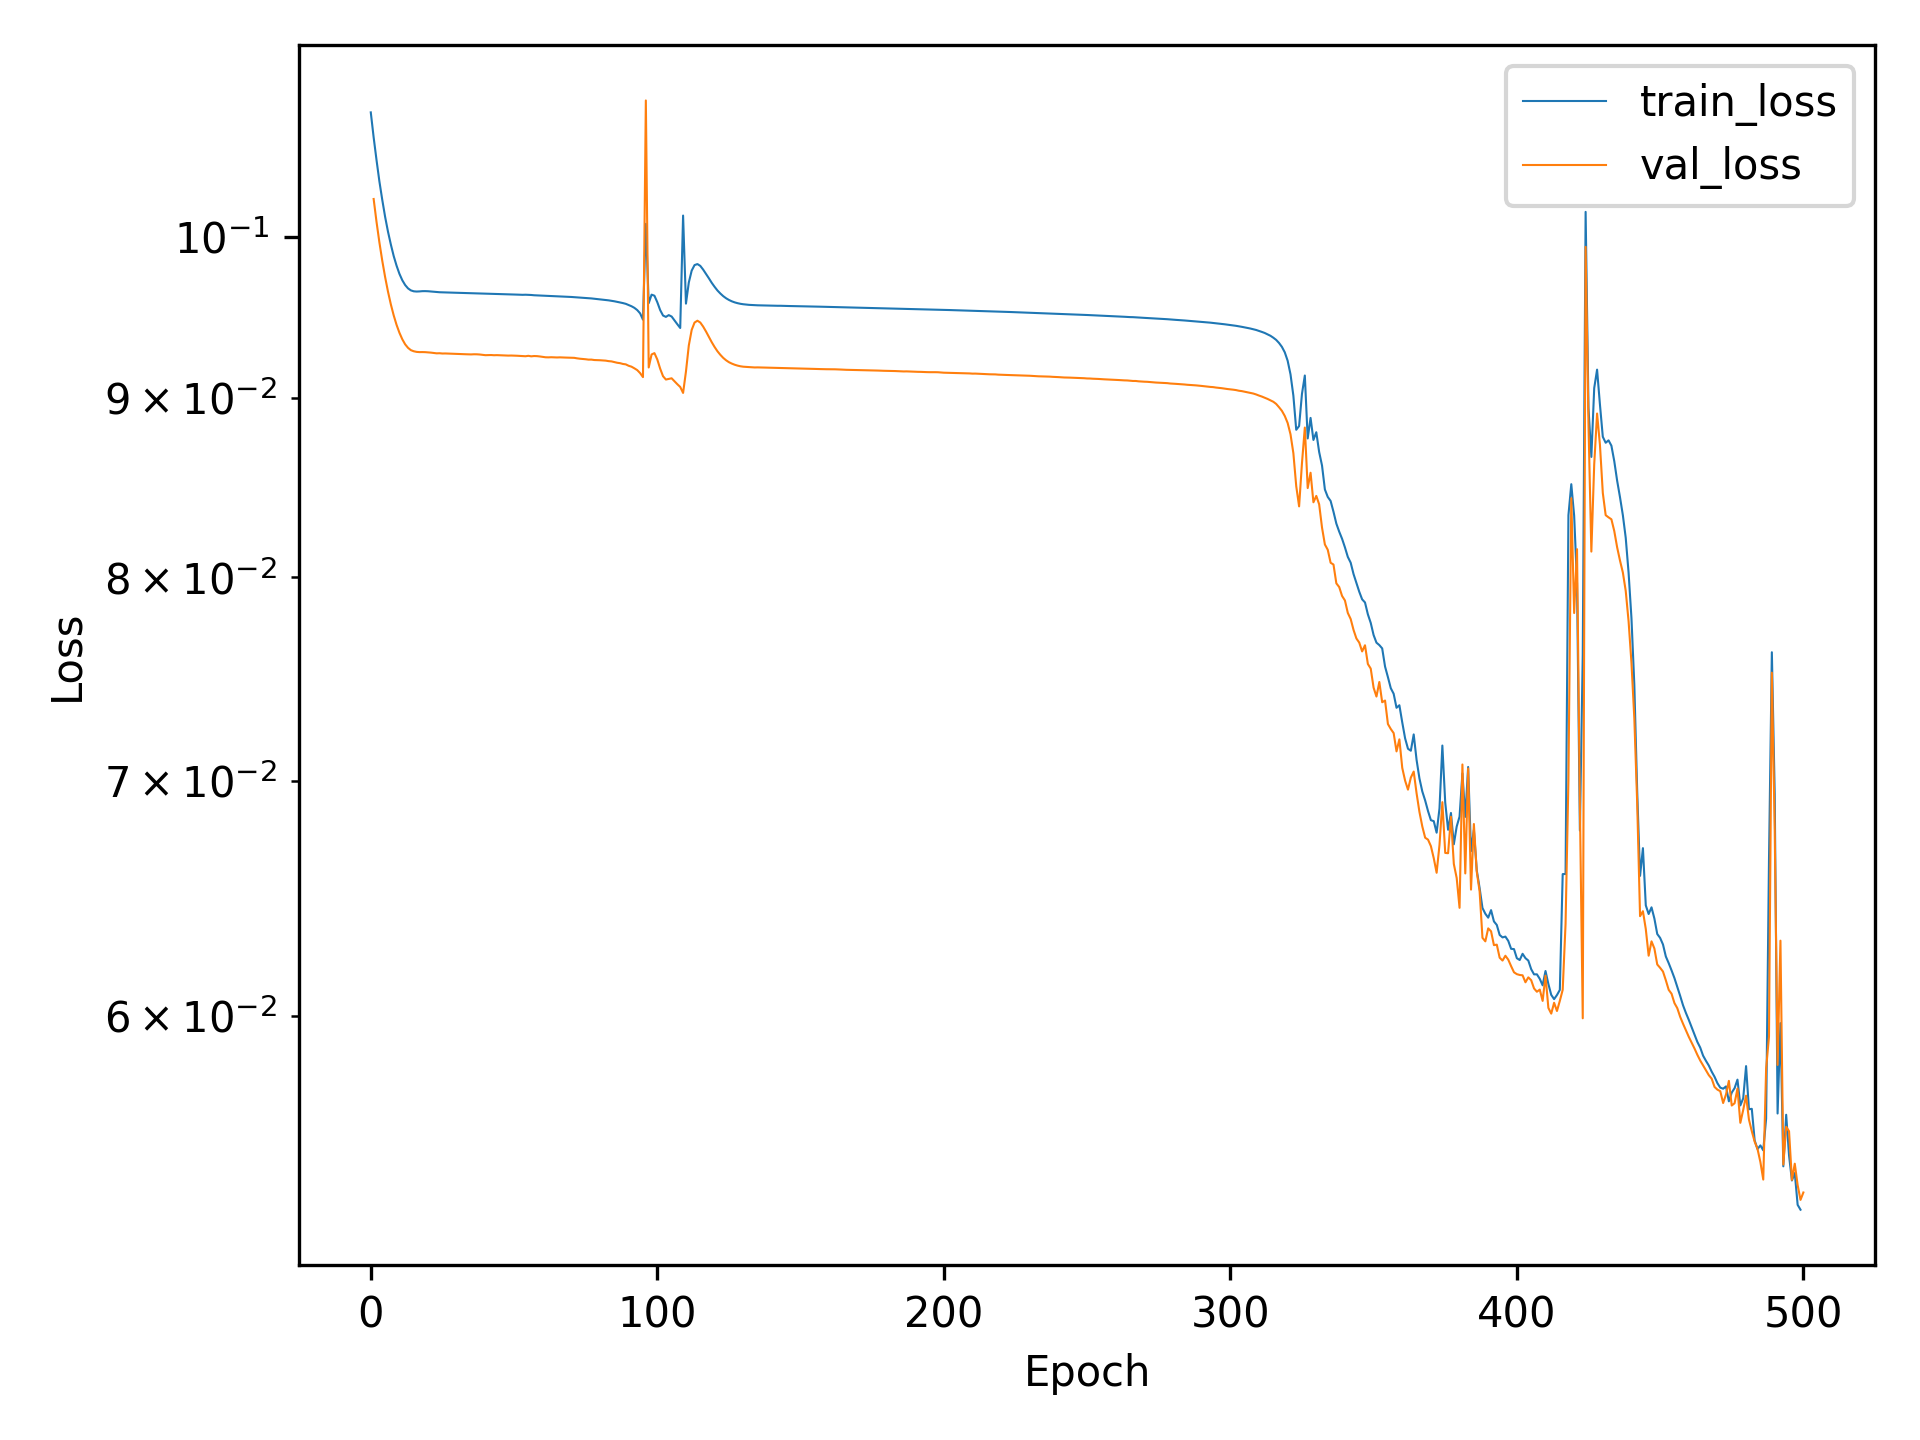

The data file committed next to this chart (first rows):
, train_loss, val_loss
0, 0.1085, 
1, 0.1068, 0.1025
2, 0.1052, 0.101
3, 0.1037, 0.09967
4, 0.1025, 0.09848
5, 0.1014, 0.09742
6, 0.1004, 0.0965
7, 0.09953, 0.09569
8, 0.09877, 0.095
9, 0.09815, 0.09441
10, 0.09763, 0.09392
11, 0.09722, 0.09352
12, 0.09691, 0.09321
13, 0.0967, 0.093
14, 0.09657, 0.09286
15, 0.09651, 0.09279
16, 0.0965, 0.09275
17, 0.09651, 0.09274
18, 0.09652, 0.09274
19, 0.09653, 0.09274
20, 0.09652, 0.09272
21, 0.0965, 0.09271
22, 0.09648, 0.09268
23, 0.09647, 0.09266
24, 0.09646, 0.09267
25, 0.09645, 0.09265
26, 0.09644, 0.09266
27, 0.09644, 0.09265
28, 0.09643, 0.09265
29, 0.09643, 0.09263
30, 0.09642, 0.09262
31, 0.09642, 0.09262
32, 0.09641, 0.09261
33, 0.09641, 0.09261
34, 0.0964, 0.09261
35, 0.0964, 0.0926
36, 0.09639, 0.09261
37, 0.09638, 0.09261
38, 0.09638, 0.09259
39, 0.09638, 0.09257
40, 0.09637, 0.09255
41, 0.09636, 0.09256
42, 0.09636, 0.09256
43, 0.09635, 0.09255
44, 0.09635, 0.09256
45, 0.09634, 0.09255
46, 0.09634, 0.09254
47, 0.09633, 0.09253
48, 0.09632, 0.09253
49, 0.09632, 0.09253
50, 0.09631, 0.09253
51, 0.09631, 0.09252
52, 0.0963, 0.0925
53, 0.09629, 0.0925
54, 0.0963, 0.09249
55, 0.09629, 0.09251
56, 0.09628, 0.09248
57, 0.09626, 0.0925
58, 0.09626, 0.09249
59, 0.09625, 0.09247
... 441 more rows
